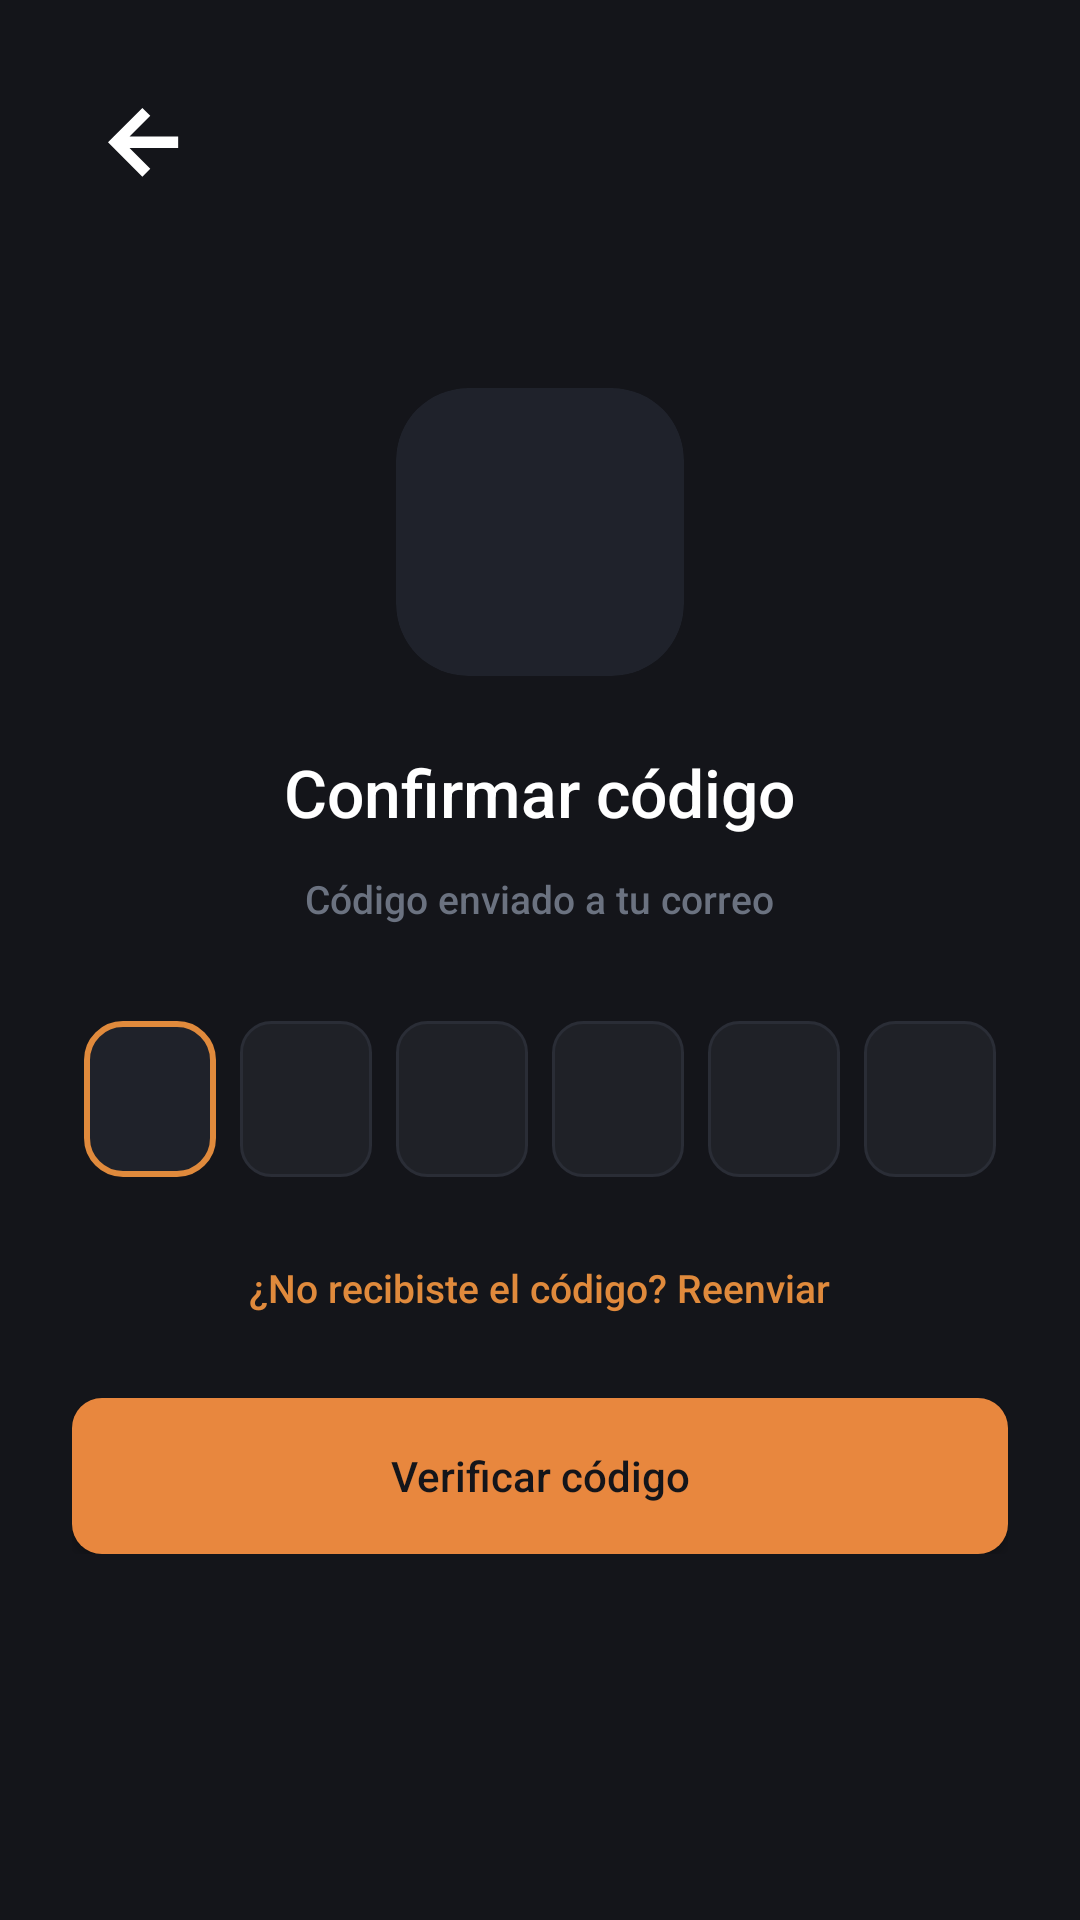

The Android layout XML behind this screen, and the referenced resources:
<!-- AndroidManifest.xml: application theme Theme.MyApplication -->
<!-- res/layout/activity_verify_code.xml -->
<?xml version="1.0" encoding="utf-8"?>
<ScrollView xmlns:android="http://schemas.android.com/apk/res/android"
    xmlns:app="http://schemas.android.com/apk/res-auto"
    android:fillViewport="true"
    android:layout_width="match_parent"
    android:layout_height="match_parent"
    android:background="#14151A"
    android:paddingHorizontal="24dp"
    android:paddingTop="24dp"
    android:paddingBottom="36dp">

    <androidx.constraintlayout.widget.ConstraintLayout
        android:layout_width="match_parent"
        android:layout_height="wrap_content">
        
        <ImageView
            android:id="@+id/btnBack"
            android:layout_width="48dp"
            android:layout_height="48dp"
            android:contentDescription="Volver"
            android:padding="12dp"
            android:clickable="true"
            android:focusable="true"
            android:src="@drawable/flecha"
            app:layout_constraintStart_toStartOf="parent"
            app:layout_constraintTop_toTopOf="parent"
            app:tint="#FFFFFF" />

        
        <LinearLayout
            android:layout_width="match_parent"
            android:layout_height="wrap_content"
            android:gravity="center_horizontal"
            android:orientation="vertical"
            app:layout_constraintBottom_toBottomOf="parent"
            app:layout_constraintEnd_toEndOf="parent"
            app:layout_constraintStart_toStartOf="parent"
            app:layout_constraintTop_toBottomOf="@id/btnBack"
            app:layout_constraintVertical_bias="0.4">

            
            <com.google.android.material.card.MaterialCardView
                android:layout_width="96dp"
                android:layout_height="96dp"
                app:cardBackgroundColor="#1F222B"
                app:cardCornerRadius="24dp"
                app:cardElevation="0dp"
                app:strokeWidth="0dp">

                <ImageView
                    android:layout_width="60dp"
                    android:layout_height="60dp"
                    android:layout_gravity="center"
                    android:contentDescription="Icono de verificación"
                    android:src="@drawable/codigo"
                    app:tint="#F2A25C" />
            </com.google.android.material.card.MaterialCardView>

            
            <TextView
                android:layout_width="wrap_content"
                android:layout_height="wrap_content"
                android:layout_marginTop="24dp"
                android:fontFamily="sans-serif-medium"
                android:text="Confirmar código"
                android:textColor="#FFFFFF"
                android:textSize="22sp" />

            
            <TextView
                android:id="@+id/tvSubtitleEmail"
                android:layout_width="wrap_content"
                android:layout_height="wrap_content"
                android:layout_marginTop="12dp"
                android:fontFamily="sans-serif-medium"
                android:gravity="center"
                android:text="Código enviado a tu correo"
                android:textColor="#6B7280"
                android:textSize="13sp" />

            
            <LinearLayout
                android:layout_width="match_parent"
                android:layout_height="wrap_content"
                android:layout_marginTop="32dp"
                android:gravity="center"
                android:orientation="horizontal">

                <EditText
                    android:id="@+id/etDigit1"
                    android:layout_width="0dp"
                    android:layout_weight="1"
                    android:layout_height="52dp"
                    android:layout_marginHorizontal="4dp"
                    android:background="@drawable/bg_security_badge_active"
                    android:gravity="center"
                    android:inputType="number"
                    android:maxLength="1"
                    android:textColor="#FFFFFF"
                    android:textSize="20sp"
                    android:focusable="true"
                    android:focusableInTouchMode="true" />

                <EditText
                    android:id="@+id/etDigit2"
                    android:layout_width="0dp"
                    android:layout_weight="1"
                    android:layout_height="52dp"
                    android:layout_marginHorizontal="4dp"
                    android:background="@drawable/bg_security_badge"
                    android:gravity="center"
                    android:inputType="number"
                    android:maxLength="1"
                    android:textColor="#FFFFFF"
                    android:textSize="20sp" />

                <EditText
                    android:id="@+id/etDigit3"
                    android:layout_width="0dp"
                    android:layout_weight="1"
                    android:layout_height="52dp"
                    android:layout_marginHorizontal="4dp"
                    android:background="@drawable/bg_security_badge"
                    android:gravity="center"
                    android:inputType="number"
                    android:maxLength="1"
                    android:textColor="#FFFFFF"
                    android:textSize="20sp" />

                <EditText
                    android:id="@+id/etDigit4"
                    android:layout_width="0dp"
                    android:layout_weight="1"
                    android:layout_height="52dp"
                    android:layout_marginHorizontal="4dp"
                    android:background="@drawable/bg_security_badge"
                    android:gravity="center"
                    android:inputType="number"
                    android:maxLength="1"
                    android:textColor="#FFFFFF"
                    android:textSize="20sp" />

                <EditText
                    android:id="@+id/etDigit5"
                    android:layout_width="0dp"
                    android:layout_weight="1"
                    android:layout_height="52dp"
                    android:layout_marginHorizontal="4dp"
                    android:background="@drawable/bg_security_badge"
                    android:gravity="center"
                    android:inputType="number"
                    android:maxLength="1"
                    android:textColor="#FFFFFF"
                    android:textSize="20sp" />

                <EditText
                    android:id="@+id/etDigit6"
                    android:layout_width="0dp"
                    android:layout_weight="1"
                    android:layout_height="52dp"
                    android:layout_marginHorizontal="4dp"
                    android:background="@drawable/bg_security_badge"
                    android:gravity="center"
                    android:inputType="number"
                    android:maxLength="1"
                    android:textColor="#FFFFFF"
                    android:textSize="20sp" />
            </LinearLayout>

            
            <TextView
                android:id="@+id/tvResendCode"
                android:layout_width="wrap_content"
                android:layout_height="wrap_content"
                android:layout_marginTop="28dp"
                android:fontFamily="sans-serif-medium"
                android:text="¿No recibiste el código? Reenviar"
                android:textColor="#E08A3C"
                android:textSize="13sp" />

            
            <androidx.appcompat.widget.AppCompatButton
                android:id="@+id/btnVerifyCode"
                android:layout_width="match_parent"
                android:layout_height="52dp"
                android:layout_marginTop="28dp"
                android:background="@drawable/bg_primary_button"
                android:fontFamily="sans-serif-medium"
                android:text="Verificar código"
                android:textAllCaps="false"
                android:textColor="#14151A"
                android:textSize="14sp"
                app:backgroundTint="@null" />

        </LinearLayout>
    </androidx.constraintlayout.widget.ConstraintLayout>
</ScrollView>
<!-- resources referenced by this layout -->
<resources>
  <!-- drawable bg_primary_button (drawable) -->
  <?xml version="1.0" encoding="utf-8"?>
  <shape xmlns:android="http://schemas.android.com/apk/res/android"
      android:shape="rectangle">
      <corners android:radius="10dp" />
      <solid android:color="#E8873E" />
  </shape>
  <!-- drawable bg_security_badge (drawable) -->
  <?xml version="1.0" encoding="utf-8"?>
  <shape xmlns:android="http://schemas.android.com/apk/res/android"
      android:shape="rectangle">
      <solid android:color="#1F2127" />
      <stroke
          android:width="1dp"
          android:color="#2A2D36" />
      <corners android:radius="10dp" />
  </shape>
  <!-- drawable bg_security_badge_active (drawable) -->
  <?xml version="1.0" encoding="utf-8"?>
  <shape xmlns:android="http://schemas.android.com/apk/res/android"
      android:shape="rectangle">
  
      
      <solid android:color="#1F222A" />
  
      
      <stroke
          android:width="2dp"
          android:color="#E08A3C" />
  
      
      <corners android:radius="12dp" />
  
  </shape>
  <!-- drawable flecha (drawable) -->
  <vector xmlns:android="http://schemas.android.com/apk/res/android"
      android:width="15dp"
      android:height="15dp"
      android:viewportWidth="15"
      android:viewportHeight="15">
    <path
        android:pathData="M7.159,14.318L0,7.159L7.159,-0L8.807,1.633L4.482,5.959H14.616V8.359H4.482L8.807,12.677L7.159,14.318Z"
        android:fillColor="#9A9A9A"/>
  </vector>
  <style name="Theme.MyApplication" parent="Base.Theme.MyApplication" />
  <style name="Base.Theme.MyApplication" parent="Theme.Material3.DayNight.NoActionBar">
          <item name="android:windowBackground">@color/bg_main</item>
      </style>
  <color name="bg_main">#14151A</color>
</resources>
